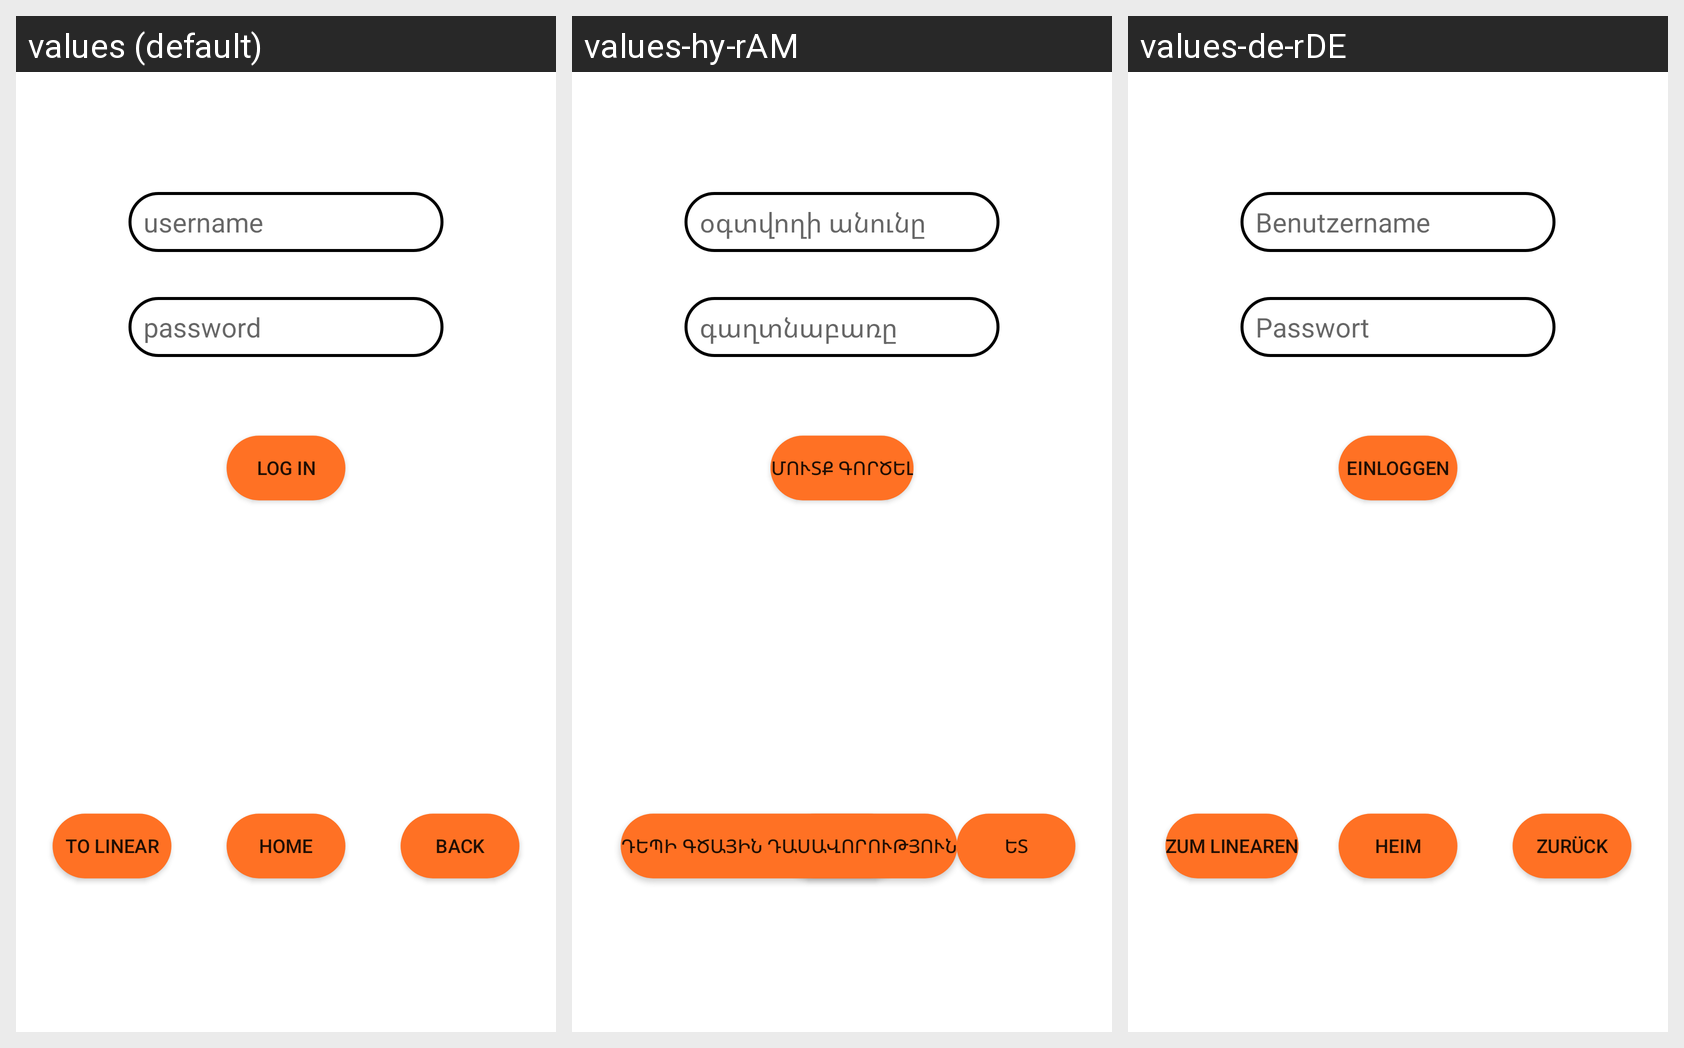

Locale-by-locale string values for the Android screen shown in this grid:
Android screen res/layout/fragment_frame_layout.xml rendered under 3 locales, left to right: values (default), values-hy-rAM, values-de-rDE. Device: Nexus 5 (rendered at 1080×1920; each locale shown at half size, 540×960, under a caption strip naming it); theme Base.Theme.AndroidPracticals.
Strings drawn on this screen, with the default value and each locale's value (text and hints the layout hard-codes, and strings that could not be matched under every locale, appear in the picture but are not listed):

password
  values: password
  values-hy-rAM: գաղտնաբառը
  values-de-rDE: Passwort

username
  values: username
  values-hy-rAM: օգտվողի անունը
  values-de-rDE: Benutzername

login
  values: Log in
  values-hy-rAM: մուտք գործել
  values-de-rDE: einloggen

back
  values: back
  values-hy-rAM: ետ
  values-de-rDE: zurück

home
  values: home
  values-hy-rAM: տուն
  values-de-rDE: heim

to_linear
  values: to linear
  values-hy-rAM: դեպի գծային դասավորություն
  values-de-rDE: zum linearen
